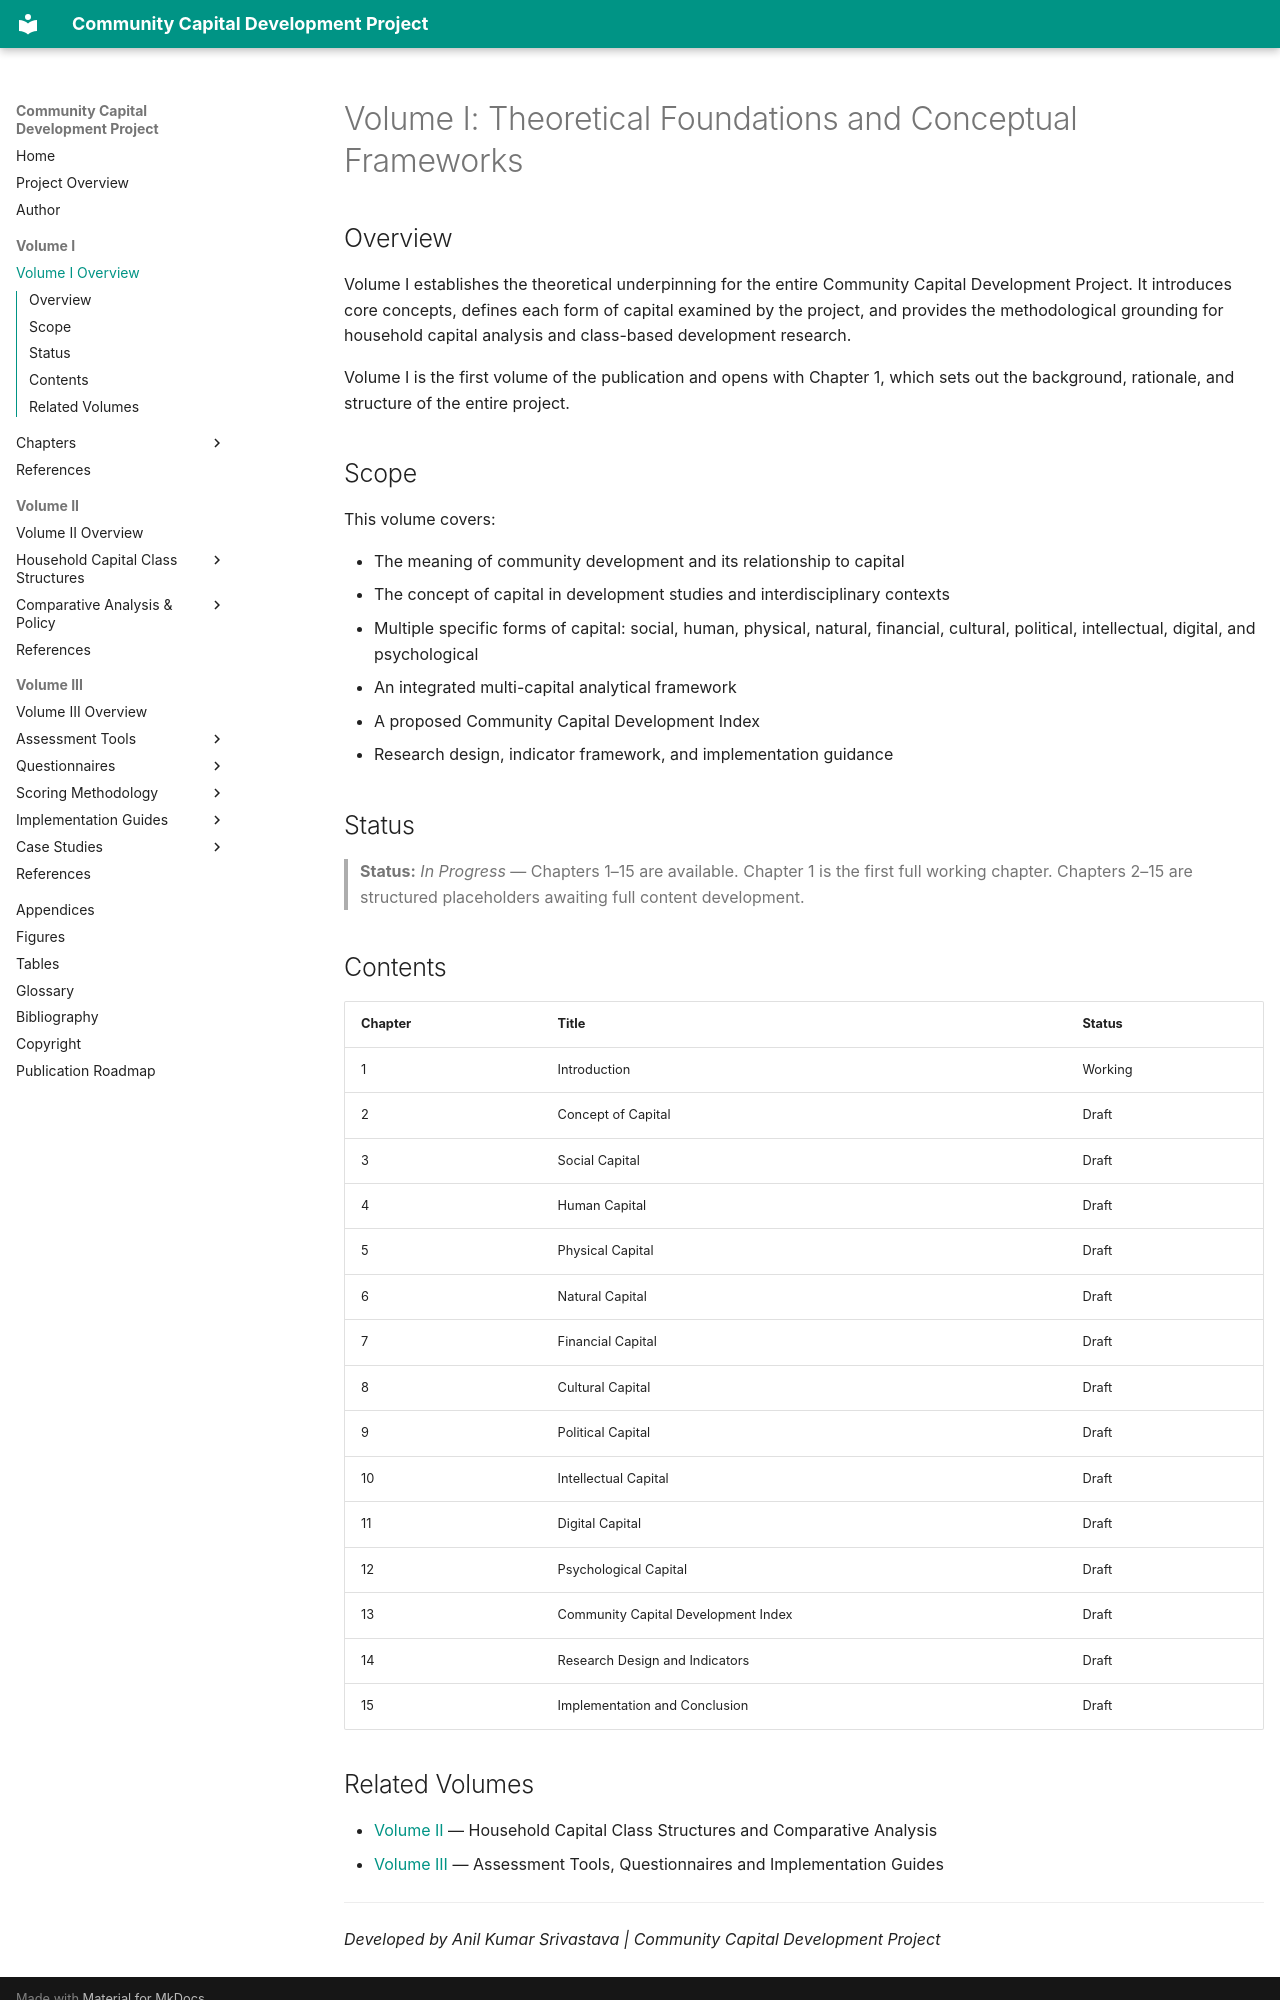

repository: coolmotu-coder/community-capital-development · page: volume-01/index.html · generator: mkdocs

---
description: "Volume I — Theoretical Foundations and Conceptual Frameworks for the Community Capital Development Project."
---

# Volume I: Theoretical Foundations and Conceptual Frameworks

## Overview

Volume I establishes the theoretical underpinning for the entire Community Capital Development Project. It introduces core concepts, defines each form of capital examined by the project, and provides the methodological grounding for household capital analysis and class-based development research.

Volume I is the first volume of the publication and opens with Chapter 1, which sets out the background, rationale, and structure of the entire project.

## Scope

This volume covers:

- The meaning of community development and its relationship to capital
- The concept of capital in development studies and interdisciplinary contexts
- Multiple specific forms of capital: social, human, physical, natural, financial, cultural, political, intellectual, digital, and psychological
- An integrated multi-capital analytical framework
- A proposed Community Capital Development Index
- Research design, indicator framework, and implementation guidance

## Status

> **Status:** _In Progress_ — Chapters 1–15 are available. Chapter 1 is the first full working chapter. Chapters 2–15 are structured placeholders awaiting full content development.

## Contents

| Chapter | Title | Status |
|---------|-------|--------|
| 1 | Introduction | Working |
| 2 | Concept of Capital | Draft |
| 3 | Social Capital | Draft |
| 4 | Human Capital | Draft |
| 5 | Physical Capital | Draft |
| 6 | Natural Capital | Draft |
| 7 | Financial Capital | Draft |
| 8 | Cultural Capital | Draft |
| 9 | Political Capital | Draft |
| 10 | Intellectual Capital | Draft |
| 11 | Digital Capital | Draft |
| 12 | Psychological Capital | Draft |
| 13 | Community Capital Development Index | Draft |
| 14 | Research Design and Indicators | Draft |
| 15 | Implementation and Conclusion | Draft |
